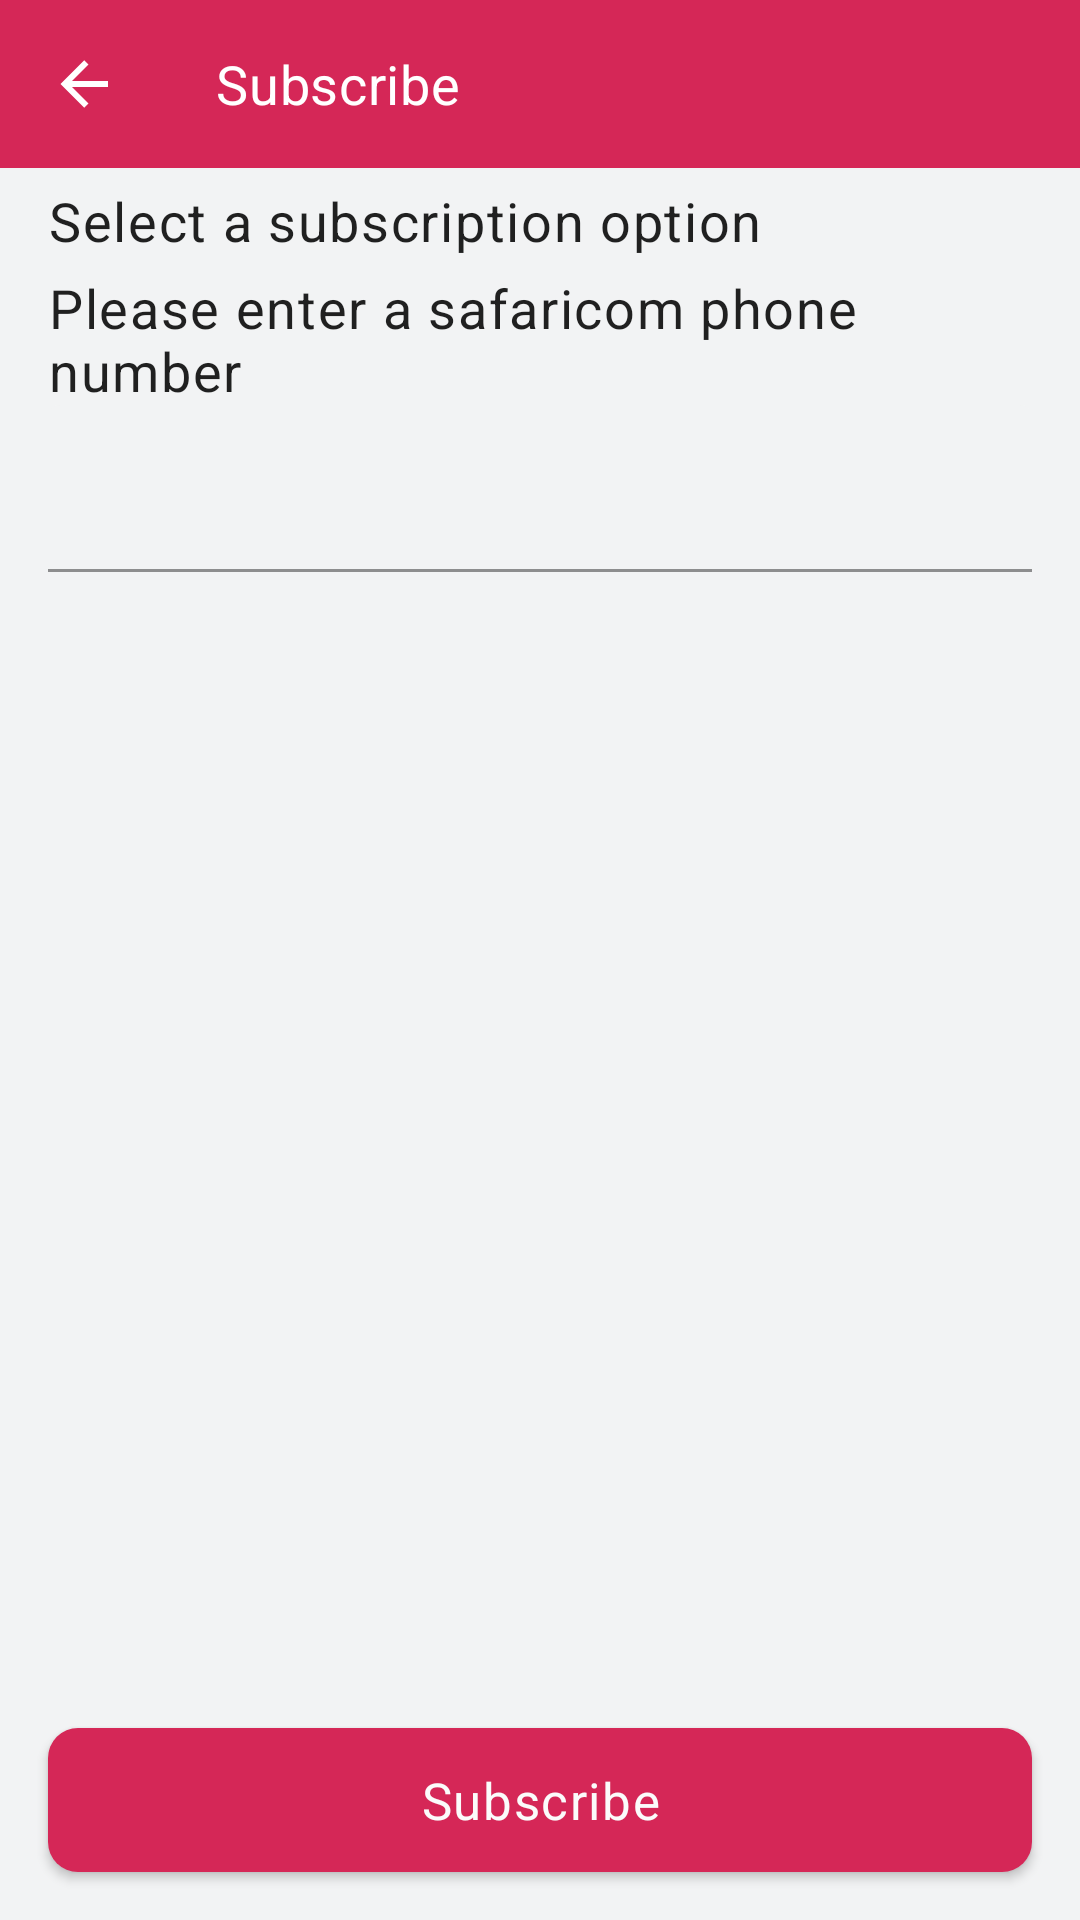

Android layout source for this screen:
<!-- AndroidManifest.xml: application theme AppTheme -->
<!-- res/layout/subscribe_fragment.xml -->
<?xml version="1.0" encoding="utf-8"?>
<androidx.constraintlayout.widget.ConstraintLayout
    xmlns:android="http://schemas.android.com/apk/res/android"
    xmlns:app="http://schemas.android.com/apk/res-auto"
    xmlns:tools="http://schemas.android.com/tools"
    android:layout_width="match_parent"
    android:layout_height="match_parent">

    <com.google.android.material.appbar.MaterialToolbar
        android:id="@+id/toolbar"
        android:layout_width="0dp"
        android:layout_height="wrap_content"
        android:background="@color/colorPrimary"
        app:layout_constraintEnd_toEndOf="parent"
        app:layout_constraintStart_toStartOf="parent"
        app:layout_constraintTop_toTopOf="parent"
        app:navigationIcon="@drawable/ic_back_arrow">

        <TextView
            android:id="@+id/toolbarTitle"
            android:layout_width="wrap_content"
            android:layout_height="wrap_content"
            android:text="Subscribe"
            android:textAppearance="?attr/textAppearanceHeadline6"
            android:textSize="18sp"
            android:textColor="@color/colorWhite"/>

    </com.google.android.material.appbar.MaterialToolbar>

    <androidx.core.widget.NestedScrollView
        android:layout_width="0dp"
        android:layout_height="0dp"
        android:layout_marginBottom="16dp"
        app:layout_constraintEnd_toEndOf="parent"
        app:layout_constraintStart_toStartOf="parent"
        app:layout_constraintBottom_toTopOf="@+id/subscribeAction"
        app:layout_constraintTop_toBottomOf="@+id/toolbar" >

        <androidx.constraintlayout.widget.ConstraintLayout
            android:layout_width="match_parent"
            android:layout_height="match_parent">

            <TextView
                android:id="@+id/subscriptionOptionTitle"
                android:layout_width="0dp"
                android:layout_height="wrap_content"
                android:layout_marginHorizontal="16dp"
                android:layout_marginTop="8dp"
                android:includeFontPadding="false"
                android:text="Select a subscription option"
                android:textSize="18sp"
                android:textAppearance="?attr/textAppearanceBody1"
                app:layout_constraintEnd_toEndOf="parent"
                app:layout_constraintTop_toTopOf="parent"
                app:layout_constraintStart_toStartOf="parent" />

            <androidx.recyclerview.widget.RecyclerView
                android:id="@+id/subscriptionOptions"
                android:layout_width="0dp"
                android:layout_height="wrap_content"
                app:layoutManager="androidx.recyclerview.widget.LinearLayoutManager"
                app:layout_constraintEnd_toEndOf="parent"
                app:layout_constraintStart_toStartOf="parent"
                app:layout_constraintTop_toBottomOf="@id/subscriptionOptionTitle"
                tools:itemCount="4"
                tools:listitem="@layout/item_subscription_type" />

            <TextView
                android:id="@+id/subscriptionNumberTitle"
                android:layout_width="0dp"
                android:layout_height="wrap_content"
                android:layout_marginHorizontal="16dp"
                android:layout_marginTop="8dp"
                android:includeFontPadding="false"
                android:text="Please enter a safaricom phone number"
                android:textSize="18sp"
                android:textAppearance="?attr/textAppearanceBody1"
                app:layout_constraintEnd_toEndOf="parent"
                app:layout_constraintStart_toStartOf="parent"
                app:layout_constraintTop_toBottomOf="@+id/subscriptionOptions" />

            <com.google.android.material.textfield.TextInputLayout
                android:id="@+id/subscriptionNumberInput"
                style="@style/InputOutline"
                android:layout_width="0dp"
                android:layout_height="wrap_content"
                android:letterSpacing="0.07"
                android:layout_marginHorizontal="16dp"
                app:layout_constraintEnd_toEndOf="parent"
                app:layout_constraintStart_toStartOf="parent"
                app:layout_constraintTop_toBottomOf="@+id/subscriptionNumberTitle">

                <com.google.android.material.textfield.TextInputEditText
                    android:layout_width="match_parent"
                    android:layout_height="wrap_content"
                    android:inputType="textEmailAddress"
                    android:letterSpacing="0.07"
                    android:paddingStart="0dp"
                    android:singleLine="true"
                    android:textStyle="bold"
                    app:placeholderText="student@dawati.co.ke" />

            </com.google.android.material.textfield.TextInputLayout>

        </androidx.constraintlayout.widget.ConstraintLayout>

    </androidx.core.widget.NestedScrollView>

    <com.google.android.material.button.MaterialButton
        android:id="@+id/subscribeAction"
        style="@style/ColoredButtonAppearance"
        android:layout_width="0dp"
        android:layout_height="48dp"
        android:layout_marginBottom="16dp"
        android:layout_marginHorizontal="16dp"
        android:text="Subscribe"
        android:textAllCaps="false"
        android:textSize="17sp"
        app:layout_constraintEnd_toEndOf="parent"
        app:layout_constraintStart_toStartOf="parent"
        app:layout_constraintBottom_toBottomOf="parent"
        app:layout_constraintVertical_chainStyle="spread" />

</androidx.constraintlayout.widget.ConstraintLayout>
<!-- res/layout/item_subscription_type.xml (included above) -->
<?xml version="1.0" encoding="utf-8"?>
<androidx.constraintlayout.widget.ConstraintLayout
    xmlns:android="http://schemas.android.com/apk/res/android"
    xmlns:app="http://schemas.android.com/apk/res-auto"
    xmlns:tools="http://schemas.android.com/tools"
    android:layout_width="match_parent"
    android:layout_height="wrap_content">

    <TextView
        android:id="@+id/subscriptionTypeName"
        style="@style/MainItemTextAppearance"
        android:layout_width="0dp"
        android:layout_height="wrap_content"
        android:layout_marginVertical="16dp"
        android:layout_marginHorizontal="16dp"
        android:includeFontPadding="false"
        android:textSize="18sp"
        android:textStyle="bold"
        android:inputType="textCapWords"
        app:layout_constraintEnd_toStartOf="@+id/subscriptionTypeValue"
        app:layout_constraintBottom_toBottomOf="parent"
        app:layout_constraintStart_toStartOf="parent"
        app:layout_constraintTop_toTopOf="parent"
        tools:text="Monthly Subscription" />

    <TextView
        android:id="@+id/subscriptionTypeValue"
        style="@style/ToolbarItemTextAppearance"
        android:layout_width="0dp"
        android:layout_height="wrap_content"
        android:layout_marginEnd="16dp"
        android:includeFontPadding="false"
        android:textSize="18sp"
        android:textStyle="bold"
        app:layout_constraintTop_toTopOf="parent"
        app:layout_constraintBottom_toBottomOf="parent"
        app:layout_constraintEnd_toStartOf="@+id/subscriptionRadio"
        tools:text="350 Ksh" />

    <com.google.android.material.checkbox.MaterialCheckBox
        android:id="@+id/subscriptionRadio"
        android:layout_width="24dp"
        android:layout_height="24dp"
        android:layout_marginEnd="16dp"
        android:button="@drawable/checkbox_rounded"
        android:buttonTint="@color/colorAccent"
        android:clickable="false"
        app:layout_constraintBottom_toBottomOf="parent"
        app:layout_constraintEnd_toEndOf="parent"
        app:layout_constraintTop_toTopOf="parent" />

    <View
        android:layout_width="0dp"
        android:layout_height="1dp"
        android:layout_marginTop="16dp"
        android:layout_marginHorizontal="16dp"
        android:background="@color/divider"
        app:layout_constraintEnd_toEndOf="parent"
        app:layout_constraintStart_toStartOf="parent"
        app:layout_constraintTop_toBottomOf="@+id/subscriptionTypeName" />

</androidx.constraintlayout.widget.ConstraintLayout>
<!-- resources referenced by this layout -->
<resources>
  <color name="colorAccent">#D52757</color>
  <color name="colorPrimary">#D52757</color>
  <color name="colorWhite">#ffffff</color>
  <color name="divider">#50aeb0a5</color>
  <style name="InputOutline" parent="Widget.MaterialComponents.TextInputLayout.FilledBox">
          <item name="boxBackgroundColor">@color/colorBackground</item>
          <item name="android:textAppearance">?attr/textAppearanceHeadline2</item>
      </style>
  <style name="MainItemTextAppearance">
          <item name="android:textSize">17sp</item>
          <item name="android:textColor">@color/primary_text</item>
          <item name="android:textAppearance">?attr/textAppearanceBody1</item>
      </style>
  <style name="ToolbarItemTextAppearance">
          <item name="android:textSize">16sp</item>
          <item name="android:textColor">@color/primary_text</item>
          <item name="android:textAppearance">?attr/textAppearanceHeadline6</item>
      </style>
  <style name="ShapeAppearance.Rounded.Corners" parent="ShapeAppearance.MaterialComponents.SmallComponent">
          <item name="cornerFamily">rounded</item>
          <item name="cornerSize">10dp</item>
      </style>
  <color name="colorBackground">#f2f3f4</color>
  <color name="primary_text">#2b3e50</color>
  <color name="colorToolbar">#D52757</color>
  <color name="colorPrimaryDark">#d42659</color>
  <style name="TextAppearance.Poola.Headline2" parent="TextAppearance.MaterialComponents.Headline2">
          <item name="fontFamily">@font/sand_bold</item>
      </style>
  <style name="TextAppearance.Poola.Headline3" parent="TextAppearance.MaterialComponents.Headline3">
          <item name="fontFamily">@font/sand_bold</item>
      </style>
  <style name="TextAppearance.Poola.Headline4" parent="TextAppearance.MaterialComponents.Headline4">
          <item name="fontFamily">@font/sand_bold</item>
      </style>
  <style name="TextAppearance.Poola.Headline5" parent="TextAppearance.MaterialComponents.Headline5">
          <item name="fontFamily">@font/sand_bold</item>
      </style>
  <style name="TextAppearance.Poola.Headline6" parent="TextAppearance.MaterialComponents.Headline6">
          <item name="fontFamily">@font/sand_medium</item>
      </style>
  <style name="TextAppearance.Poola.Subtitle1" parent="TextAppearance.MaterialComponents.Subtitle1">
          <item name="fontFamily">@font/sand_light</item>
      </style>
  <style name="TextAppearance.Poola.Subtitle2" parent="TextAppearance.MaterialComponents.Subtitle2">
          <item name="fontFamily">@font/sand_medium</item>
      </style>
  <style name="TextAppearance.Poola.Body1" parent="TextAppearance.MaterialComponents.Body1">
          <item name="fontFamily">@font/sand_regular</item>
          <item name="android:textSize">16sp</item>
          <item name="lineHeight">24sp</item>
      </style>
  <style name="TextAppearance.Poola.Body2" parent="TextAppearance.MaterialComponents.Body2">
          <item name="fontFamily">@font/sand_regular</item>
          <item name="android:textSize">14sp</item>
      </style>
  <style name="TextAppearance.Poola.Button" parent="TextAppearance.MaterialComponents.Button">
          <item name="fontFamily">@font/sand_medium</item>
          <item name="android:textAllCaps">false</item>
      </style>
  <style name="TextAppearance.Poola.Caption" parent="TextAppearance.MaterialComponents.Caption">
          <item name="fontFamily">@font/sand_light</item>
      </style>
  <style name="TextAppearance.Poola.Overline" parent="TextAppearance.MaterialComponents.Overline">
          <item name="fontFamily">@font/sand_semibold</item>
          <item name="android:textSize">12sp</item>
          <item name="android:textAllCaps">true</item>
      </style>
</resources>
